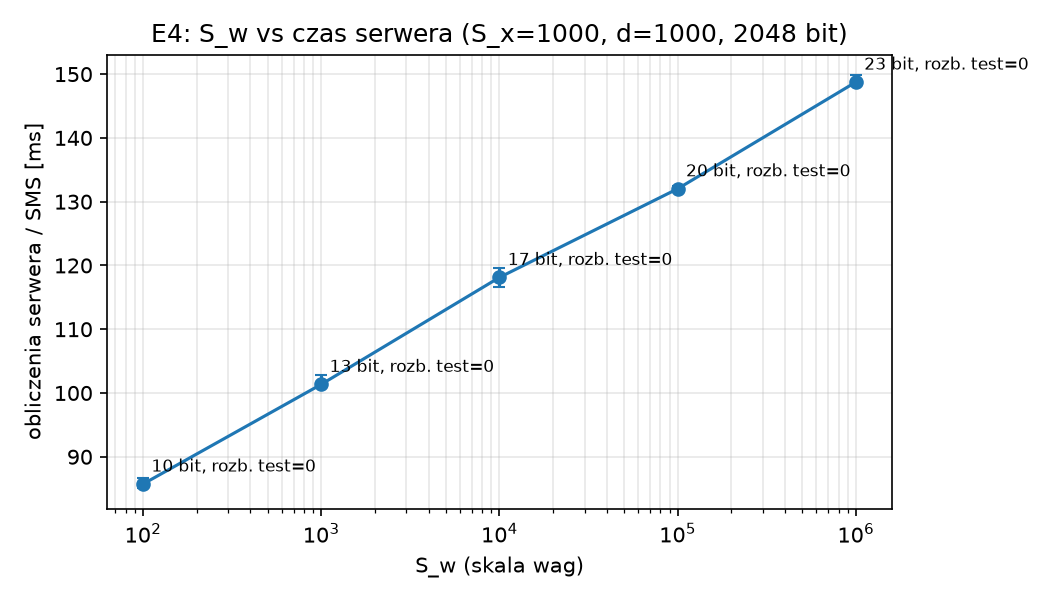

Data behind this chart, as committed beside it:
S_x, S_w, max_abs_w_q, w_q_bits, n_repeats, n_mismatch_train, n_mismatch_test, server_median_s, server_q1_s, server_q3_s
1000, 100.0, 664, 10, 10, 0, 0, 0.08573, 0.08511, 0.08666
1000, 1000, 6644, 13, 10, 0, 0, 0.1014, 0.1008, 0.1028
1000, 10000, 66442, 17, 10, 0, 0, 0.1181, 0.1167, 0.1196
1000, 100000, 664418, 20, 10, 0, 0, 0.132, 0.1317, 0.1324
1000, 1000000, 6644178, 23, 10, 0, 0, 0.1488, 0.1481, 0.1498
